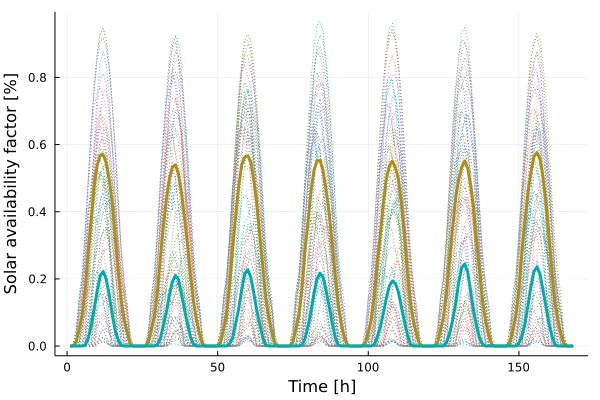

The data file committed next to this chart (first rows):
x1, x2
1.324e-5, 0.0
0.0005211, 0.0
0.01034, 0.0
0.04774, 0.0
0.09177, 2.895e-5
0.1683, 0.002405
0.2793, 0.02185
0.3733, 0.05732
0.4739, 0.1099
0.5373, 0.1641
0.5688, 0.2082
0.5702, 0.2222
0.5457, 0.199
0.4972, 0.1526
0.4239, 0.09366
0.3259, 0.04503
0.2251, 0.01817
0.1349, 0.001732
0.07684, 7.11e-6
0.03762, 0.0
0.005023, 0.0
0.0001446, 0.0
2.03e-6, 0.0
1.3e-7, 0.0
1.346e-5, 0.0
0.0005287, 0.0
0.01033, 0.0
0.04902, 0.0
0.08923, 3.063e-5
0.1615, 0.004669
0.2641, 0.02363
0.3571, 0.06162
0.4386, 0.1025
0.4999, 0.1531
0.5335, 0.1922
0.5397, 0.2102
0.5121, 0.1979
0.4571, 0.1538
0.3807, 0.1072
0.3004, 0.06431
0.2099, 0.02732
0.1317, 0.005153
0.07646, 1.777e-5
0.037, 0.0
0.004794, 0.0
0.0001273, 0.0
1.65e-6, 0.0
1.1e-7, 0.0
1.097e-5, 0.0
0.0005014, 0.0
0.01124, 0.0
0.05174, 0.0
0.099, 0.000102
0.1815, 0.007033
0.2938, 0.02598
0.3872, 0.06745
0.4775, 0.112
0.5402, 0.1679
0.5631, 0.2152
0.5665, 0.2265
... 108 more rows
